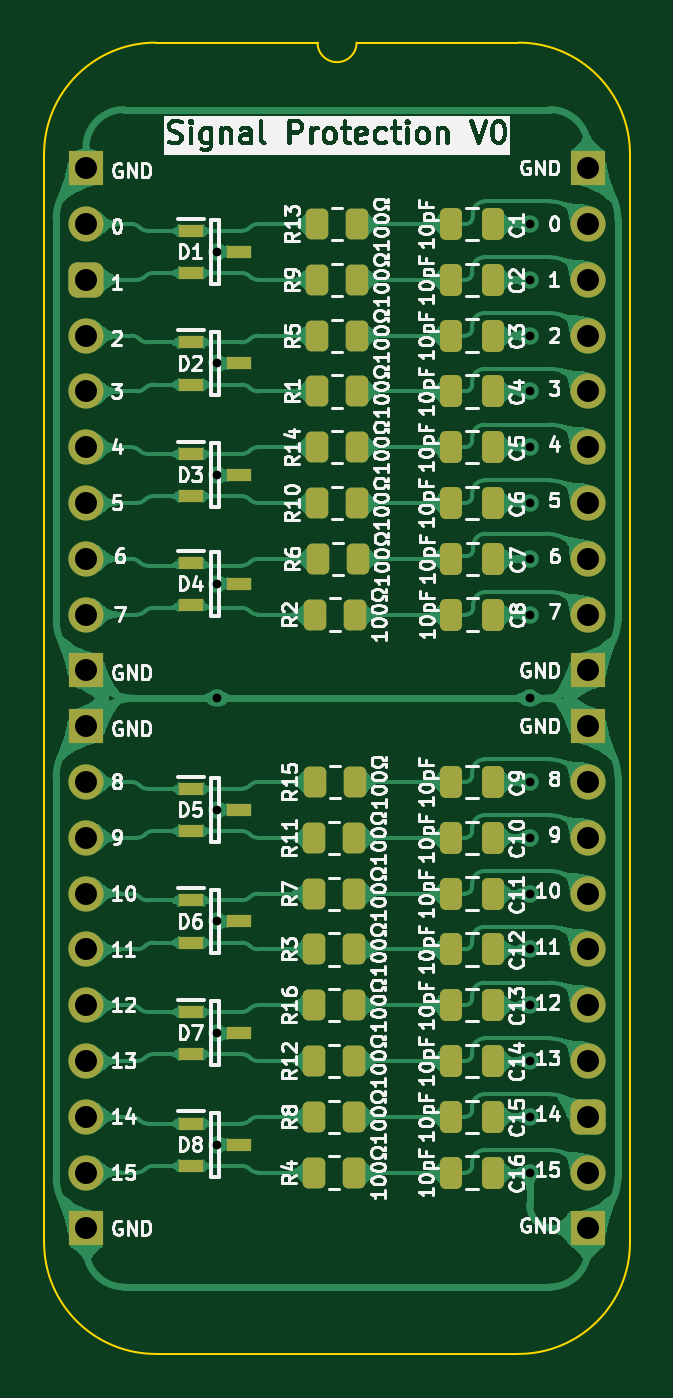
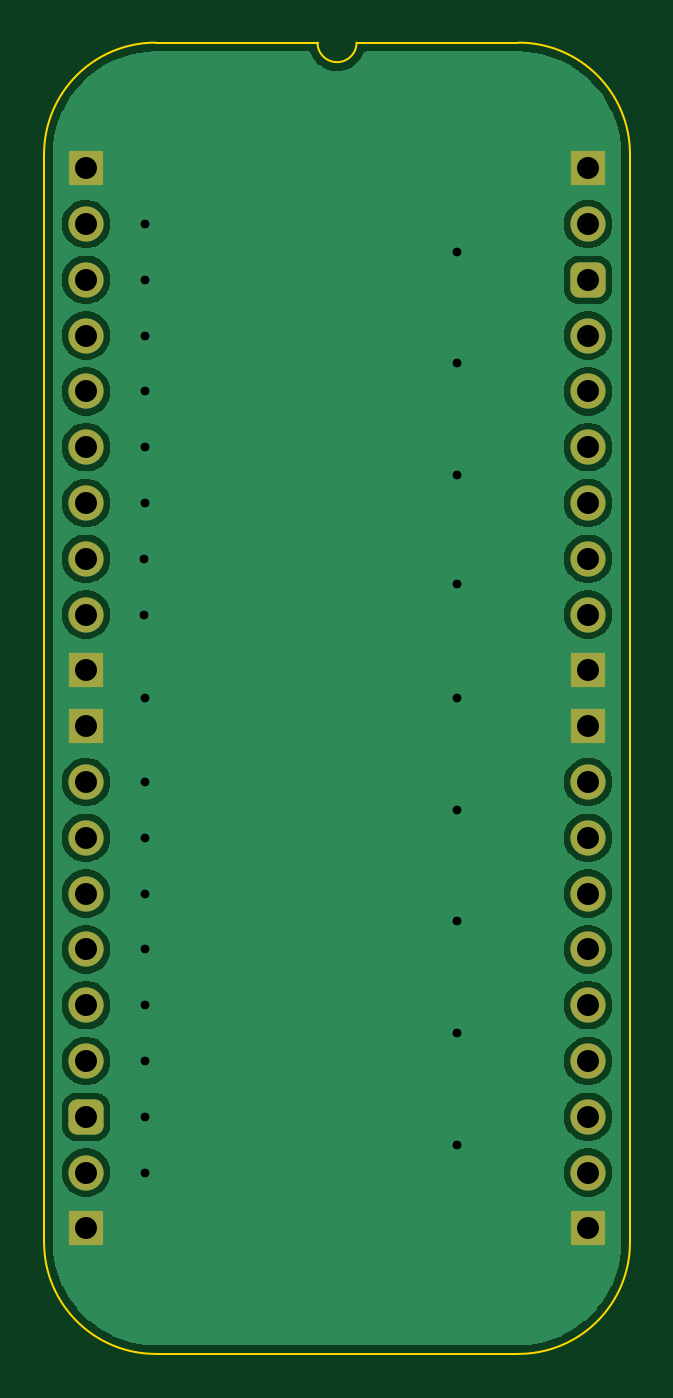
Circuit board: 11 layer files. Board 26.7 x 59.7 mm.
- bottom_copper: Signal Protection-B_Cu.gbl (69944 bytes)
- bottom_mask: Signal Protection-B_Mask.gbs (2108 bytes)
- paste: Signal Protection-B_Paste.gbp (458 bytes)
- bottom_silk: Signal Protection-B_Silkscreen.gbo (459 bytes)
- outline: Signal Protection-Edge_Cuts.gm1 (1081 bytes)
- top_copper: Signal Protection-F_Cu.gtl (182939 bytes)
- top_mask: Signal Protection-F_Mask.gts (5245 bytes)
- paste: Signal Protection-F_Paste.gtp (4140 bytes)
- top_silk: Signal Protection-F_Silkscreen.gto (203405 bytes)
- drill: Signal Protection-NPTH.drl (265 bytes)
- drill: Signal Protection-PTH.drl (1103 bytes)

=== bottom_copper: Signal Protection-B_Cu.gbl (69944 bytes, source omitted) ===
=== bottom_mask: Signal Protection-B_Mask.gbs (2108 bytes, source withheld) ===
=== paste: Signal Protection-B_Paste.gbp ===
%TF.GenerationSoftware,KiCad,Pcbnew,8.0.7*%
%TF.CreationDate,2025-04-25T11:02:29+02:00*%
%TF.ProjectId,Signal Protection,5369676e-616c-4205-9072-6f7465637469,V1*%
%TF.SameCoordinates,Original*%
%TF.FileFunction,Paste,Bot*%
%TF.FilePolarity,Positive*%
%FSLAX46Y46*%
G04 Gerber Fmt 4.6, Leading zero omitted, Abs format (unit mm)*
G04 Created by KiCad (PCBNEW 8.0.7) date 2025-04-25 11:02:29*
%MOMM*%
%LPD*%
G01*
G04 APERTURE LIST*
G04 APERTURE END LIST*
M02*

=== bottom_silk: Signal Protection-B_Silkscreen.gbo ===
%TF.GenerationSoftware,KiCad,Pcbnew,8.0.7*%
%TF.CreationDate,2025-04-25T11:02:29+02:00*%
%TF.ProjectId,Signal Protection,5369676e-616c-4205-9072-6f7465637469,V1*%
%TF.SameCoordinates,Original*%
%TF.FileFunction,Legend,Bot*%
%TF.FilePolarity,Positive*%
%FSLAX46Y46*%
G04 Gerber Fmt 4.6, Leading zero omitted, Abs format (unit mm)*
G04 Created by KiCad (PCBNEW 8.0.7) date 2025-04-25 11:02:29*
%MOMM*%
%LPD*%
G01*
G04 APERTURE LIST*
G04 APERTURE END LIST*
M02*

=== outline: Signal Protection-Edge_Cuts.gm1 ===
%TF.GenerationSoftware,KiCad,Pcbnew,8.0.7*%
%TF.CreationDate,2025-04-25T11:02:29+02:00*%
%TF.ProjectId,Signal Protection,5369676e-616c-4205-9072-6f7465637469,V1*%
%TF.SameCoordinates,Original*%
%TF.FileFunction,Profile,NP*%
%FSLAX46Y46*%
G04 Gerber Fmt 4.6, Leading zero omitted, Abs format (unit mm)*
G04 Created by KiCad (PCBNEW 8.0.7) date 2025-04-25 11:02:29*
%MOMM*%
%LPD*%
G01*
G04 APERTURE LIST*
%TA.AperFunction,Profile*%
%ADD10C,0.100000*%
%TD*%
G04 APERTURE END LIST*
D10*
%TO.C,J4*%
X-1905000Y635000D02*
X-1905000Y-48895000D01*
X10541000Y5715000D02*
X3175000Y5715000D01*
X19685000Y5715000D02*
X12319000Y5715000D01*
X19685000Y-53975000D02*
X3175000Y-53975000D01*
X24765000Y-48895000D02*
X24765000Y635000D01*
X-1905000Y635000D02*
G75*
G02*
X3175000Y5715000I5080002J-2D01*
G01*
X3175000Y-53975000D02*
G75*
G02*
X-1905000Y-48895000I0J5080000D01*
G01*
X12319000Y5715000D02*
G75*
G02*
X10541000Y5715000I-889000J0D01*
G01*
X19685000Y5715000D02*
G75*
G02*
X24765000Y635000I0J-5080000D01*
G01*
X24765000Y-48895000D02*
G75*
G02*
X19685000Y-53975000I-5080000J0D01*
G01*
%TD*%
M02*

=== top_copper: Signal Protection-F_Cu.gtl (182939 bytes, source omitted) ===
=== top_mask: Signal Protection-F_Mask.gts ===
%TF.GenerationSoftware,KiCad,Pcbnew,8.0.7*%
%TF.CreationDate,2025-04-25T11:02:29+02:00*%
%TF.ProjectId,Signal Protection,5369676e-616c-4205-9072-6f7465637469,V1*%
%TF.SameCoordinates,Original*%
%TF.FileFunction,Soldermask,Top*%
%TF.FilePolarity,Negative*%
%FSLAX46Y46*%
G04 Gerber Fmt 4.6, Leading zero omitted, Abs format (unit mm)*
G04 Created by KiCad (PCBNEW 8.0.7) date 2025-04-25 11:02:29*
%MOMM*%
%LPD*%
G01*
G04 APERTURE LIST*
G04 Aperture macros list*
%AMRoundRect*
0 Rectangle with rounded corners*
0 $1 Rounding radius*
0 $2 $3 $4 $5 $6 $7 $8 $9 X,Y pos of 4 corners*
0 Add a 4 corners polygon primitive as box body*
4,1,4,$2,$3,$4,$5,$6,$7,$8,$9,$2,$3,0*
0 Add four circle primitives for the rounded corners*
1,1,$1+$1,$2,$3*
1,1,$1+$1,$4,$5*
1,1,$1+$1,$6,$7*
1,1,$1+$1,$8,$9*
0 Add four rect primitives between the rounded corners*
20,1,$1+$1,$2,$3,$4,$5,0*
20,1,$1+$1,$4,$5,$6,$7,0*
20,1,$1+$1,$6,$7,$8,$9,0*
20,1,$1+$1,$8,$9,$2,$3,0*%
G04 Aperture macros list end*
%ADD10RoundRect,0.250000X0.262500X0.450000X-0.262500X0.450000X-0.262500X-0.450000X0.262500X-0.450000X0*%
%ADD11R,1.150000X0.600000*%
%ADD12RoundRect,0.250000X-0.250000X-0.475000X0.250000X-0.475000X0.250000X0.475000X-0.250000X0.475000X0*%
%ADD13R,1.600000X1.600000*%
%ADD14O,1.600000X1.600000*%
%ADD15RoundRect,0.400000X-0.400000X-0.400000X0.400000X-0.400000X0.400000X0.400000X-0.400000X0.400000X0*%
%ADD16C,1.600000*%
G04 APERTURE END LIST*
D10*
%TO.C,R11*%
X12215500Y-30490000D03*
X10390500Y-30490000D03*
%TD*%
D11*
%TO.C,D6*%
X4785000Y-33330000D03*
X4785000Y-35250000D03*
X6985000Y-34290000D03*
%TD*%
D12*
%TO.C,C16*%
X16615500Y-45720000D03*
X18515500Y-45720000D03*
%TD*%
%TO.C,C4*%
X16615499Y-10160000D03*
X18515499Y-10160000D03*
%TD*%
D10*
%TO.C,R3*%
X12215500Y-35560000D03*
X10390500Y-35560000D03*
%TD*%
D12*
%TO.C,C15*%
X16615500Y-43180000D03*
X18515500Y-43180000D03*
%TD*%
D10*
%TO.C,R14*%
X12342500Y-12700000D03*
X10517500Y-12700000D03*
%TD*%
%TO.C,R10*%
X12342500Y-15250000D03*
X10517500Y-15250000D03*
%TD*%
D11*
%TO.C,D1*%
X4785000Y-2850000D03*
X4785000Y-4770000D03*
X6985000Y-3810000D03*
%TD*%
D10*
%TO.C,R6*%
X12366000Y-17780000D03*
X10541000Y-17780000D03*
%TD*%
D12*
%TO.C,C10*%
X16615500Y-30480000D03*
X18515500Y-30480000D03*
%TD*%
%TO.C,C5*%
X16615500Y-12700000D03*
X18515500Y-12700000D03*
%TD*%
%TO.C,C9*%
X16615500Y-27940000D03*
X18515500Y-27940000D03*
%TD*%
%TO.C,C8*%
X18539000Y-20320000D03*
X16639000Y-20320000D03*
%TD*%
D11*
%TO.C,D3*%
X4785000Y-13010000D03*
X4785000Y-14930000D03*
X6985000Y-13970000D03*
%TD*%
D12*
%TO.C,C12*%
X16615500Y-35560000D03*
X18515500Y-35560000D03*
%TD*%
%TO.C,C7*%
X16639000Y-17790000D03*
X18539000Y-17790000D03*
%TD*%
D11*
%TO.C,D8*%
X4785000Y-43490000D03*
X4785000Y-45410000D03*
X6985000Y-44450000D03*
%TD*%
D10*
%TO.C,R9*%
X12342500Y-5080000D03*
X10517500Y-5080000D03*
%TD*%
D11*
%TO.C,D4*%
X4785000Y-17963000D03*
X4785000Y-19883000D03*
X6985000Y-18923000D03*
%TD*%
%TO.C,D7*%
X4785000Y-38410000D03*
X4785000Y-40330000D03*
X6985000Y-39370000D03*
%TD*%
D12*
%TO.C,C2*%
X16615500Y-5080000D03*
X18515500Y-5080000D03*
%TD*%
D10*
%TO.C,R12*%
X12215500Y-40640000D03*
X10390500Y-40640000D03*
%TD*%
D12*
%TO.C,C1*%
X16615500Y-2540000D03*
X18515500Y-2540000D03*
%TD*%
D10*
%TO.C,R2*%
X10414000Y-20320000D03*
X12239000Y-20320000D03*
%TD*%
%TO.C,R7*%
X12215500Y-33030000D03*
X10390500Y-33030000D03*
%TD*%
D12*
%TO.C,C3*%
X16615498Y-7620000D03*
X18515498Y-7620000D03*
%TD*%
D10*
%TO.C,R8*%
X12215500Y-43180000D03*
X10390500Y-43180000D03*
%TD*%
%TO.C,R13*%
X12342500Y-2540000D03*
X10517500Y-2540000D03*
%TD*%
D13*
%TO.C,J4*%
X0Y0D03*
D14*
X0Y-2540000D03*
D15*
X0Y-5080000D03*
D14*
X0Y-7620000D03*
X0Y-10160000D03*
X0Y-12700000D03*
D16*
X0Y-15240000D03*
D14*
X0Y-17780000D03*
X0Y-20320000D03*
D13*
X0Y-22860000D03*
X0Y-25400000D03*
D14*
X0Y-27940000D03*
X0Y-30480000D03*
D16*
X0Y-33020000D03*
D14*
X0Y-35560000D03*
X0Y-38100000D03*
X0Y-40640000D03*
X0Y-43180000D03*
X0Y-45720000D03*
D13*
X0Y-48260000D03*
X22860000Y-48260000D03*
D14*
X22860000Y-45720000D03*
D15*
X22860000Y-43180000D03*
D14*
X22860000Y-40640000D03*
X22860000Y-38100000D03*
X22860000Y-35560000D03*
D16*
X22860000Y-33020000D03*
D14*
X22860000Y-30480000D03*
X22860000Y-27940000D03*
D13*
X22860000Y-25400000D03*
X22860000Y-22860000D03*
D14*
X22860000Y-20320000D03*
X22860000Y-17780000D03*
D16*
X22860000Y-15240000D03*
D14*
X22860000Y-12700000D03*
X22860000Y-10160000D03*
X22860000Y-7620000D03*
X22860000Y-5080000D03*
X22860000Y-2540000D03*
D13*
X22860000Y0D03*
%TD*%
D11*
%TO.C,D2*%
X4785000Y-7930000D03*
X4785000Y-9850000D03*
X6985000Y-8890000D03*
%TD*%
D12*
%TO.C,C13*%
X16615500Y-38100000D03*
X18515500Y-38100000D03*
%TD*%
D10*
%TO.C,R4*%
X12215500Y-45720000D03*
X10390500Y-45720000D03*
%TD*%
%TO.C,R1*%
X12342500Y-10160000D03*
X10517500Y-10160000D03*
%TD*%
%TO.C,R16*%
X12215500Y-38100000D03*
X10390500Y-38100000D03*
%TD*%
%TO.C,R15*%
X12239000Y-27940000D03*
X10414000Y-27940000D03*
%TD*%
D12*
%TO.C,C6*%
X16615500Y-15240000D03*
X18515500Y-15240000D03*
%TD*%
%TO.C,C11*%
X16615500Y-33020000D03*
X18515500Y-33020000D03*
%TD*%
D11*
%TO.C,D5*%
X4785000Y-28250000D03*
X4785000Y-30170000D03*
X6985000Y-29210000D03*
%TD*%
D10*
%TO.C,R5*%
X12342500Y-7630000D03*
X10517500Y-7630000D03*
%TD*%
D12*
%TO.C,C14*%
X16615500Y-40640000D03*
X18515500Y-40640000D03*
%TD*%
M02*

=== paste: Signal Protection-F_Paste.gtp ===
%TF.GenerationSoftware,KiCad,Pcbnew,8.0.7*%
%TF.CreationDate,2025-04-25T11:02:29+02:00*%
%TF.ProjectId,Signal Protection,5369676e-616c-4205-9072-6f7465637469,V1*%
%TF.SameCoordinates,Original*%
%TF.FileFunction,Paste,Top*%
%TF.FilePolarity,Positive*%
%FSLAX46Y46*%
G04 Gerber Fmt 4.6, Leading zero omitted, Abs format (unit mm)*
G04 Created by KiCad (PCBNEW 8.0.7) date 2025-04-25 11:02:29*
%MOMM*%
%LPD*%
G01*
G04 APERTURE LIST*
G04 Aperture macros list*
%AMRoundRect*
0 Rectangle with rounded corners*
0 $1 Rounding radius*
0 $2 $3 $4 $5 $6 $7 $8 $9 X,Y pos of 4 corners*
0 Add a 4 corners polygon primitive as box body*
4,1,4,$2,$3,$4,$5,$6,$7,$8,$9,$2,$3,0*
0 Add four circle primitives for the rounded corners*
1,1,$1+$1,$2,$3*
1,1,$1+$1,$4,$5*
1,1,$1+$1,$6,$7*
1,1,$1+$1,$8,$9*
0 Add four rect primitives between the rounded corners*
20,1,$1+$1,$2,$3,$4,$5,0*
20,1,$1+$1,$4,$5,$6,$7,0*
20,1,$1+$1,$6,$7,$8,$9,0*
20,1,$1+$1,$8,$9,$2,$3,0*%
G04 Aperture macros list end*
%ADD10RoundRect,0.250000X0.262500X0.450000X-0.262500X0.450000X-0.262500X-0.450000X0.262500X-0.450000X0*%
%ADD11R,1.150000X0.600000*%
%ADD12RoundRect,0.250000X-0.250000X-0.475000X0.250000X-0.475000X0.250000X0.475000X-0.250000X0.475000X0*%
G04 APERTURE END LIST*
D10*
%TO.C,R11*%
X12215500Y-30490000D03*
X10390500Y-30490000D03*
%TD*%
D11*
%TO.C,D6*%
X4785000Y-33330000D03*
X4785000Y-35250000D03*
X6985000Y-34290000D03*
%TD*%
D12*
%TO.C,C16*%
X16615500Y-45720000D03*
X18515500Y-45720000D03*
%TD*%
%TO.C,C4*%
X16615499Y-10160000D03*
X18515499Y-10160000D03*
%TD*%
D10*
%TO.C,R3*%
X12215500Y-35560000D03*
X10390500Y-35560000D03*
%TD*%
D12*
%TO.C,C15*%
X16615500Y-43180000D03*
X18515500Y-43180000D03*
%TD*%
D10*
%TO.C,R14*%
X12342500Y-12700000D03*
X10517500Y-12700000D03*
%TD*%
%TO.C,R10*%
X12342500Y-15250000D03*
X10517500Y-15250000D03*
%TD*%
D11*
%TO.C,D1*%
X4785000Y-2850000D03*
X4785000Y-4770000D03*
X6985000Y-3810000D03*
%TD*%
D10*
%TO.C,R6*%
X12366000Y-17780000D03*
X10541000Y-17780000D03*
%TD*%
D12*
%TO.C,C10*%
X16615500Y-30480000D03*
X18515500Y-30480000D03*
%TD*%
%TO.C,C5*%
X16615500Y-12700000D03*
X18515500Y-12700000D03*
%TD*%
%TO.C,C9*%
X16615500Y-27940000D03*
X18515500Y-27940000D03*
%TD*%
%TO.C,C8*%
X18539000Y-20320000D03*
X16639000Y-20320000D03*
%TD*%
D11*
%TO.C,D3*%
X4785000Y-13010000D03*
X4785000Y-14930000D03*
X6985000Y-13970000D03*
%TD*%
D12*
%TO.C,C12*%
X16615500Y-35560000D03*
X18515500Y-35560000D03*
%TD*%
%TO.C,C7*%
X16639000Y-17790000D03*
X18539000Y-17790000D03*
%TD*%
D11*
%TO.C,D8*%
X4785000Y-43490000D03*
X4785000Y-45410000D03*
X6985000Y-44450000D03*
%TD*%
D10*
%TO.C,R9*%
X12342500Y-5080000D03*
X10517500Y-5080000D03*
%TD*%
D11*
%TO.C,D4*%
X4785000Y-17963000D03*
X4785000Y-19883000D03*
X6985000Y-18923000D03*
%TD*%
%TO.C,D7*%
X4785000Y-38410000D03*
X4785000Y-40330000D03*
X6985000Y-39370000D03*
%TD*%
D12*
%TO.C,C2*%
X16615500Y-5080000D03*
X18515500Y-5080000D03*
%TD*%
D10*
%TO.C,R12*%
X12215500Y-40640000D03*
X10390500Y-40640000D03*
%TD*%
D12*
%TO.C,C1*%
X16615500Y-2540000D03*
X18515500Y-2540000D03*
%TD*%
D10*
%TO.C,R2*%
X10414000Y-20320000D03*
X12239000Y-20320000D03*
%TD*%
%TO.C,R7*%
X12215500Y-33030000D03*
X10390500Y-33030000D03*
%TD*%
D12*
%TO.C,C3*%
X16615498Y-7620000D03*
X18515498Y-7620000D03*
%TD*%
D10*
%TO.C,R8*%
X12215500Y-43180000D03*
X10390500Y-43180000D03*
%TD*%
%TO.C,R13*%
X12342500Y-2540000D03*
X10517500Y-2540000D03*
%TD*%
D11*
%TO.C,D2*%
X4785000Y-7930000D03*
X4785000Y-9850000D03*
X6985000Y-8890000D03*
%TD*%
D12*
%TO.C,C13*%
X16615500Y-38100000D03*
X18515500Y-38100000D03*
%TD*%
D10*
%TO.C,R4*%
X12215500Y-45720000D03*
X10390500Y-45720000D03*
%TD*%
%TO.C,R1*%
X12342500Y-10160000D03*
X10517500Y-10160000D03*
%TD*%
%TO.C,R16*%
X12215500Y-38100000D03*
X10390500Y-38100000D03*
%TD*%
%TO.C,R15*%
X12239000Y-27940000D03*
X10414000Y-27940000D03*
%TD*%
D12*
%TO.C,C6*%
X16615500Y-15240000D03*
X18515500Y-15240000D03*
%TD*%
%TO.C,C11*%
X16615500Y-33020000D03*
X18515500Y-33020000D03*
%TD*%
D11*
%TO.C,D5*%
X4785000Y-28250000D03*
X4785000Y-30170000D03*
X6985000Y-29210000D03*
%TD*%
D10*
%TO.C,R5*%
X12342500Y-7630000D03*
X10517500Y-7630000D03*
%TD*%
D12*
%TO.C,C14*%
X16615500Y-40640000D03*
X18515500Y-40640000D03*
%TD*%
M02*

=== top_silk: Signal Protection-F_Silkscreen.gto (203405 bytes, source omitted) ===
=== drill: Signal Protection-NPTH.drl ===
M48
; DRILL file {KiCad 8.0.7} date 2025-04-25T11:02:31+0200
; FORMAT={-:-/ absolute / inch / decimal}
; #@! TF.CreationDate,2025-04-25T11:02:31+02:00
; #@! TF.GenerationSoftware,Kicad,Pcbnew,8.0.7
; #@! TF.FileFunction,NonPlated,1,2,NPTH
FMAT,2
INCH
%
G90
G05
M30

=== drill: Signal Protection-PTH.drl ===
M48
; DRILL file {KiCad 8.0.7} date 2025-04-25T11:02:31+0200
; FORMAT={-:-/ absolute / inch / decimal}
; #@! TF.CreationDate,2025-04-25T11:02:31+02:00
; #@! TF.GenerationSoftware,Kicad,Pcbnew,8.0.7
; #@! TF.FileFunction,Plated,1,2,PTH
FMAT,2
INCH
; #@! TA.AperFunction,Plated,PTH,ViaDrill
T1C0.0157
; #@! TA.AperFunction,Plated,PTH,ComponentDrill
T2C0.0394
%
G90
G05
T1
X0.235Y-0.15
X0.235Y-0.35
X0.235Y-0.55
X0.235Y-0.745
X0.235Y-0.95
X0.235Y-1.15
X0.235Y-1.35
X0.235Y-1.55
X0.235Y-1.75
X0.795Y-0.1
X0.795Y-0.2
X0.795Y-0.3
X0.795Y-0.4
X0.795Y-0.5
X0.795Y-0.6
X0.795Y-0.95
X0.795Y-1.1
X0.795Y-1.2
X0.795Y-1.3
X0.795Y-1.4
X0.795Y-1.5
X0.795Y-1.6
X0.795Y-1.7
X0.795Y-1.8
X0.7959Y-0.7004
X0.7959Y-0.8
T2
X0.0Y0.0
X0.0Y-0.1
X0.0Y-0.2
X0.0Y-0.3
X0.0Y-0.4
X0.0Y-0.5
X0.0Y-0.6
X0.0Y-0.7
X0.0Y-0.8
X0.0Y-0.9
X0.0Y-1.0
X0.0Y-1.1
X0.0Y-1.2
X0.0Y-1.3
X0.0Y-1.4
X0.0Y-1.5
X0.0Y-1.6
X0.0Y-1.7
X0.0Y-1.8
X0.0Y-1.9
X0.9Y0.0
X0.9Y-0.1
X0.9Y-0.2
X0.9Y-0.3
X0.9Y-0.4
X0.9Y-0.5
X0.9Y-0.6
X0.9Y-0.7
X0.9Y-0.8
X0.9Y-0.9
X0.9Y-1.0
X0.9Y-1.1
X0.9Y-1.2
X0.9Y-1.3
X0.9Y-1.4
X0.9Y-1.5
X0.9Y-1.6
X0.9Y-1.7
X0.9Y-1.8
X0.9Y-1.9
M30
